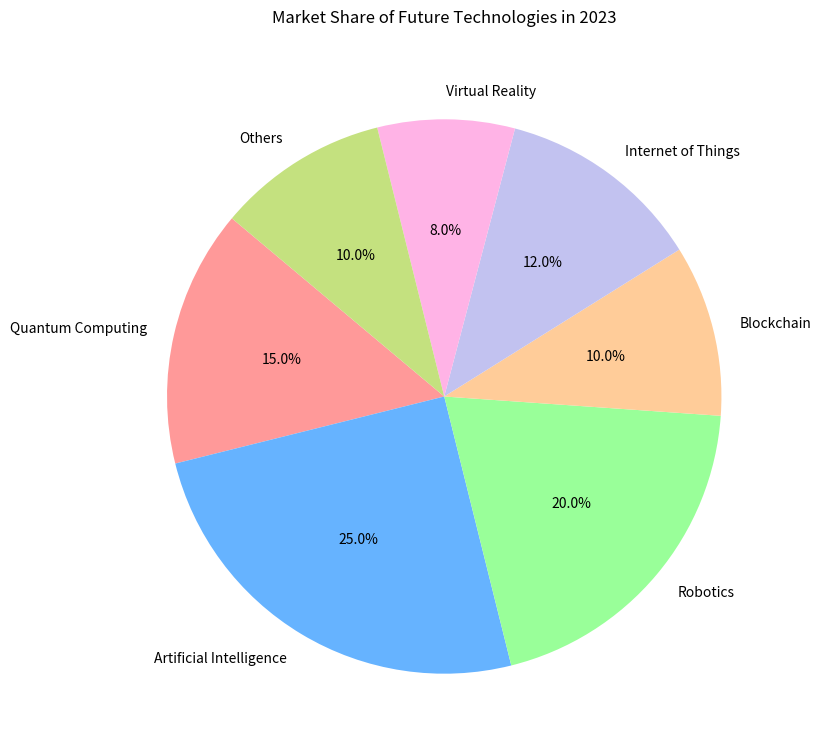

Write Python code to recreate this figure.

import matplotlib.pyplot as plt

# Data points
technology = ['Quantum Computing', 'Artificial Intelligence', 'Robotics', 'Blockchain', 'Internet of Things', 'Virtual Reality', 'Others']
market_share = [15.0, 25.0, 20.0, 10.0, 12.0, 8.0, 10.0]
colors = ['#ff9999', '#66b3ff', '#99ff99', '#ffcc99', '#c2c2f0', '#ffb3e6', '#c4e17f']

# Create a pie chart
plt.figure(figsize=(12, 9))  # Modify the width and height of the chart
plt.pie(market_share, labels=technology, colors=colors, autopct='%1.1f%%', startangle=140)

# Chart title
plt.title('Market Share of Future Technologies in 2023', pad=20)

# Display the chart
plt.show()
